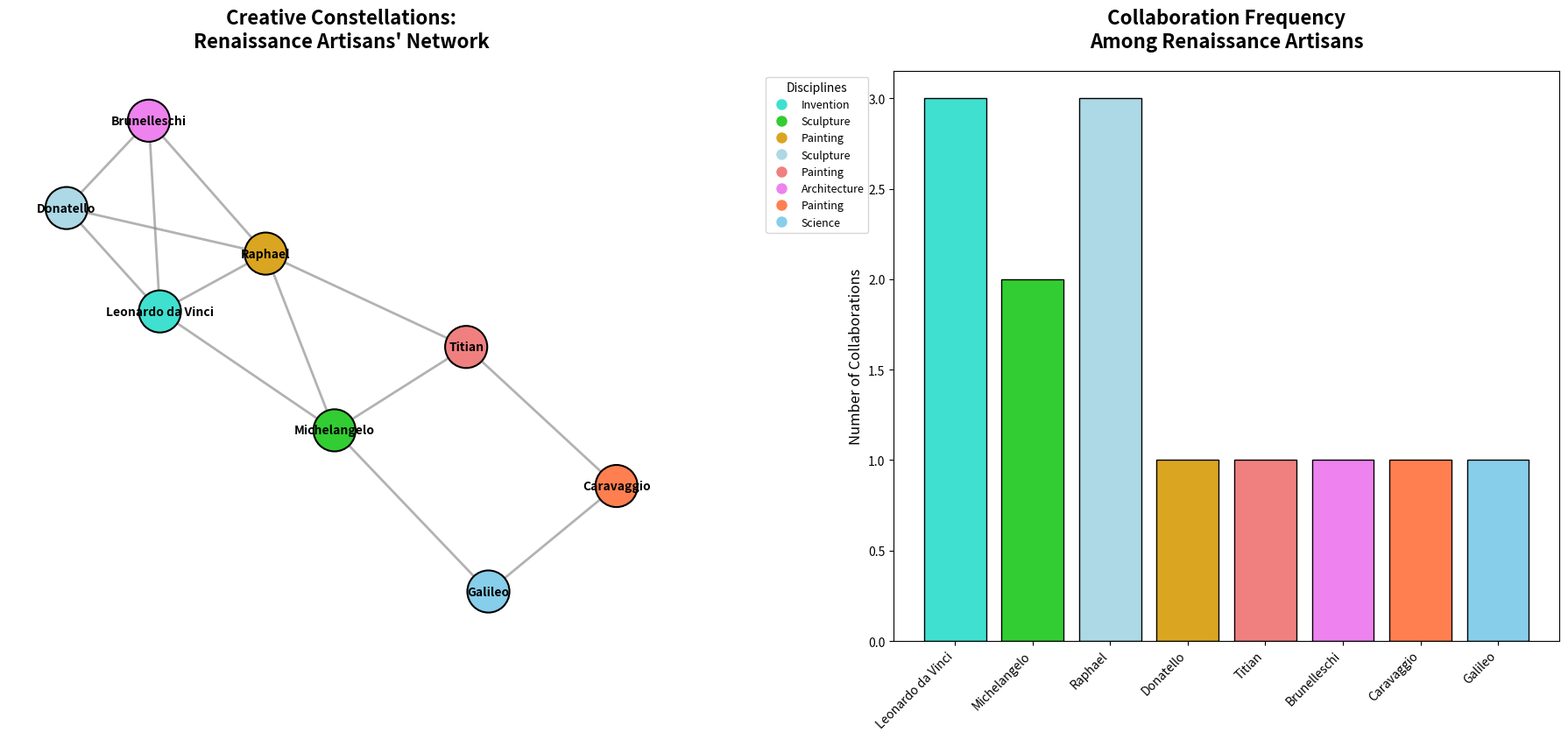

This chart was generated by the following Python code:
import matplotlib.pyplot as plt
import networkx as nx

G = nx.Graph()

collaborations = {
    'Leonardo da Vinci': ['Michelangelo', 'Donatello', 'Raphael'],
    'Michelangelo': ['Raphael', 'Titian'],
    'Raphael': ['Titian', 'Donatello', 'Brunelleschi'],
    'Donatello': ['Brunelleschi'],
    'Titian': ['Caravaggio'],
    'Brunelleschi': ['Leonardo da Vinci'],
    'Caravaggio': ['Galileo'],
    'Galileo': ['Michelangelo'],
}

for artist, collaborators in collaborations.items():
    for collaborator in collaborators:
        G.add_edge(artist, collaborator)

# Manually shuffled discipline-based node colors
node_colors = {
    'Leonardo da Vinci': 'turquoise',  # Invention
    'Michelangelo': 'limegreen',       # Sculpture
    'Raphael': 'goldenrod',            # Painting
    'Donatello': 'lightblue',          # Sculpture
    'Titian': 'lightcoral',            # Painting
    'Brunelleschi': 'violet',          # Architecture
    'Caravaggio': 'coral',             # Painting
    'Galileo': 'skyblue',              # Science
}

node_color_list = [node_colors[node] for node in G.nodes]
collaboration_count = {artist: len(collaborators) for artist, collaborators in collaborations.items()}

fig, axes = plt.subplots(1, 2, figsize=(18, 9))

pos = nx.spring_layout(G, seed=42)
nx.draw_networkx_nodes(G, pos, ax=axes[0], node_size=1200, node_color=node_color_list, edgecolors='black', linewidths=1.5)
nx.draw_networkx_edges(G, pos, ax=axes[0], width=2, edge_color='gray', style='solid', alpha=0.6)
nx.draw_networkx_labels(G, pos, ax=axes[0], font_size=10, font_weight='bold', verticalalignment='center')
axes[0].set_title("Creative Constellations:\nRenaissance Artisans' Network", fontsize=16, fontweight='bold', pad=20)
axes[0].axis('off')

# Updated legend for disciplines with shuffled colors
legend_labels = {
    'turquoise': 'Invention',
    'limegreen': 'Sculpture',
    'goldenrod': 'Painting',
    'lightblue': 'Sculpture',
    'lightcoral': 'Painting',
    'violet': 'Architecture',
    'coral': 'Painting',
    'skyblue': 'Science',
}
handles = [plt.Line2D([0], [0], marker='o', color='w', label=label, markerfacecolor=color, markersize=10)
           for color, label in legend_labels.items()]
axes[0].legend(handles=handles, loc='upper right', title="Disciplines", fontsize=9, bbox_to_anchor=(1.3, 1))

axes[1].bar(collaboration_count.keys(), collaboration_count.values(), color=node_color_list, edgecolor='black')
axes[1].set_title("Collaboration Frequency\nAmong Renaissance Artisans", fontsize=16, fontweight='bold', pad=20)
axes[1].set_ylabel("Number of Collaborations", fontsize=12)
axes[1].set_xticklabels(collaboration_count.keys(), rotation=45, ha='right')

plt.tight_layout(rect=[0, 0, 1, 0.95])
plt.show()
